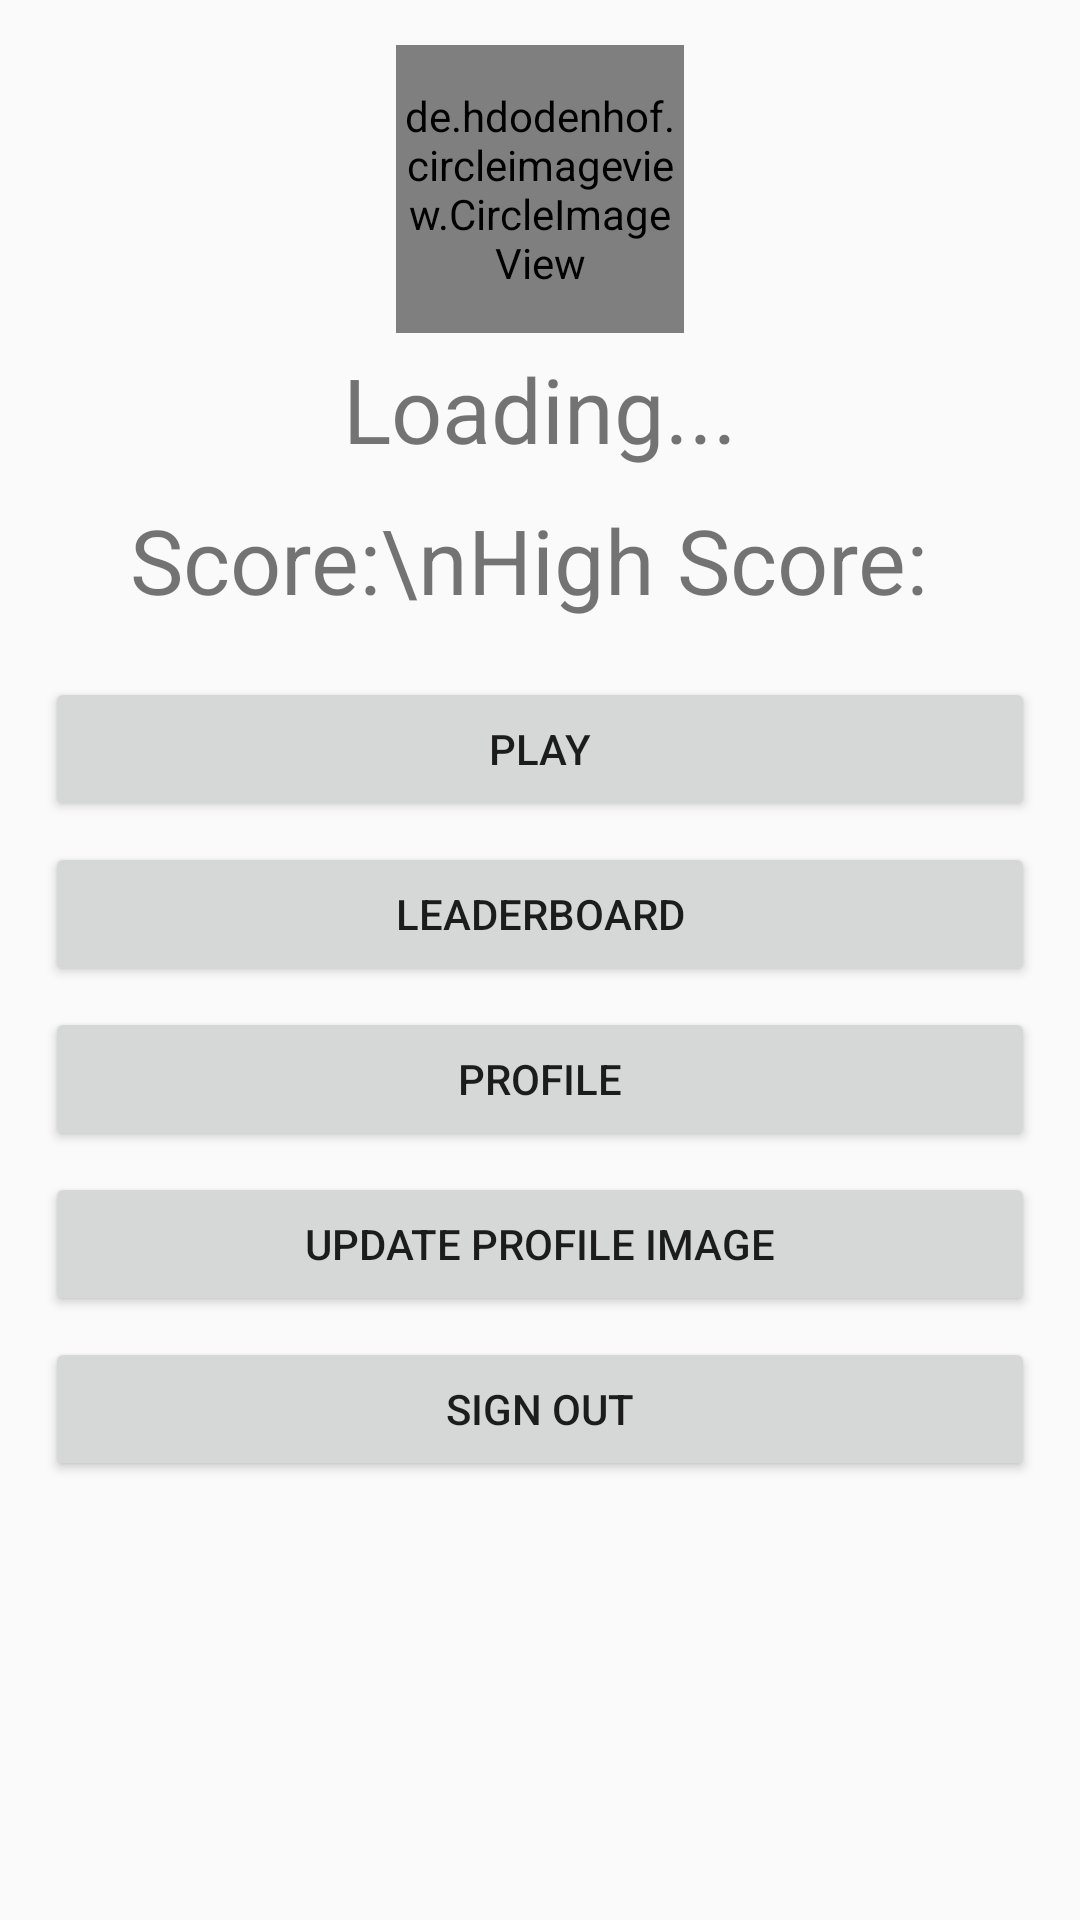

Reconstruct the res/layout file that produces this screen, plus the resources it refers to.
<!-- AndroidManifest.xml: application theme AppTheme -->
<!-- res/layout/activity_main.xml -->
<?xml version="1.0" encoding="utf-8"?>
<RelativeLayout xmlns:android="http://schemas.android.com/apk/res/android"
    xmlns:app="http://schemas.android.com/apk/res-auto"
    xmlns:tools="http://schemas.android.com/tools"
    android:layout_width="match_parent"
    android:layout_height="match_parent"
    tools:context=".MainActivity">


    <LinearLayout
        android:id="@+id/LinearLayout1"
        android:layout_width="match_parent"
        android:layout_height="wrap_content"
        android:layout_alignParentTop="true"
        android:layout_centerHorizontal="false"
        android:layout_marginTop="15dp"
        android:layout_marginBottom="5dp"
        android:gravity="center"
        android:orientation="vertical">

        <de.hdodenhof.circleimageview.CircleImageView
            app:civ_border_width="2dp"
            app:civ_border_color="#FF000000"
            android:id="@+id/user_image"
            android:layout_width="96dp"
            android:layout_height="96dp"
            tools:srcCompat="@tools:sample/avatars" />

        <TextView
            android:id="@+id/user_name"
            android:layout_width="match_parent"
            android:layout_height="wrap_content"
            android:layout_marginTop="5dp"
            android:gravity="center"
            android:text="Loading..."
            android:textSize="30sp" />

        <TextView
            android:id="@+id/scores"
            android:layout_width="match_parent"
            android:layout_height="wrap_content"
            android:layout_marginTop="10dp"
            android:gravity="center"
            android:text="Score:\nHigh Score: "
            android:textSize="30sp" />

    </LinearLayout>

    <LinearLayout
        android:layout_width="match_parent"
        android:layout_height="wrap_content"
        android:layout_below="@+id/LinearLayout1"
        android:layout_marginLeft="15dp"
        android:layout_marginTop="7dp"
        android:layout_marginRight="15dp"
        android:orientation="vertical">

        <Button
            android:id="@+id/game"
            android:layout_width="match_parent"
            android:layout_height="wrap_content"
            android:layout_marginTop="7dp"
            android:text="PLAY" />


        <Button
            android:id="@+id/leaderboard"
            android:layout_width="match_parent"
            android:layout_height="wrap_content"
            android:layout_marginTop="7dp"
            android:text="LeaderBoard" />


        <Button
            android:id="@+id/profile"
            android:layout_width="match_parent"
            android:layout_height="wrap_content"
            android:layout_marginTop="7dp"
            android:text="Profile" />

        <Button
            android:id="@+id/profilephoto"
            android:layout_width="match_parent"
            android:layout_height="wrap_content"
            android:layout_marginTop="7dp"
            android:text="Update Profile Image" />

        <Button
            android:id="@+id/signOutbtn"
            android:layout_width="match_parent"
            android:layout_height="wrap_content"
            android:layout_marginTop="7dp"
            android:text="Sign Out" />

    </LinearLayout>


</RelativeLayout>
<!-- resources referenced by this layout -->
<resources>
  <style name="AppTheme" parent="Theme.AppCompat.Light.NoActionBar">
          
          <item name="colorPrimary">@color/colorPrimary</item>
          <item name="colorPrimaryDark">@color/colorPrimaryDark</item>
          <item name="colorAccent">@color/colorAccent</item>
      </style>
  <color name="colorPrimary">#008577</color>
  <color name="colorPrimaryDark">#00574B</color>
  <color name="colorAccent">#D81B60</color>
</resources>
